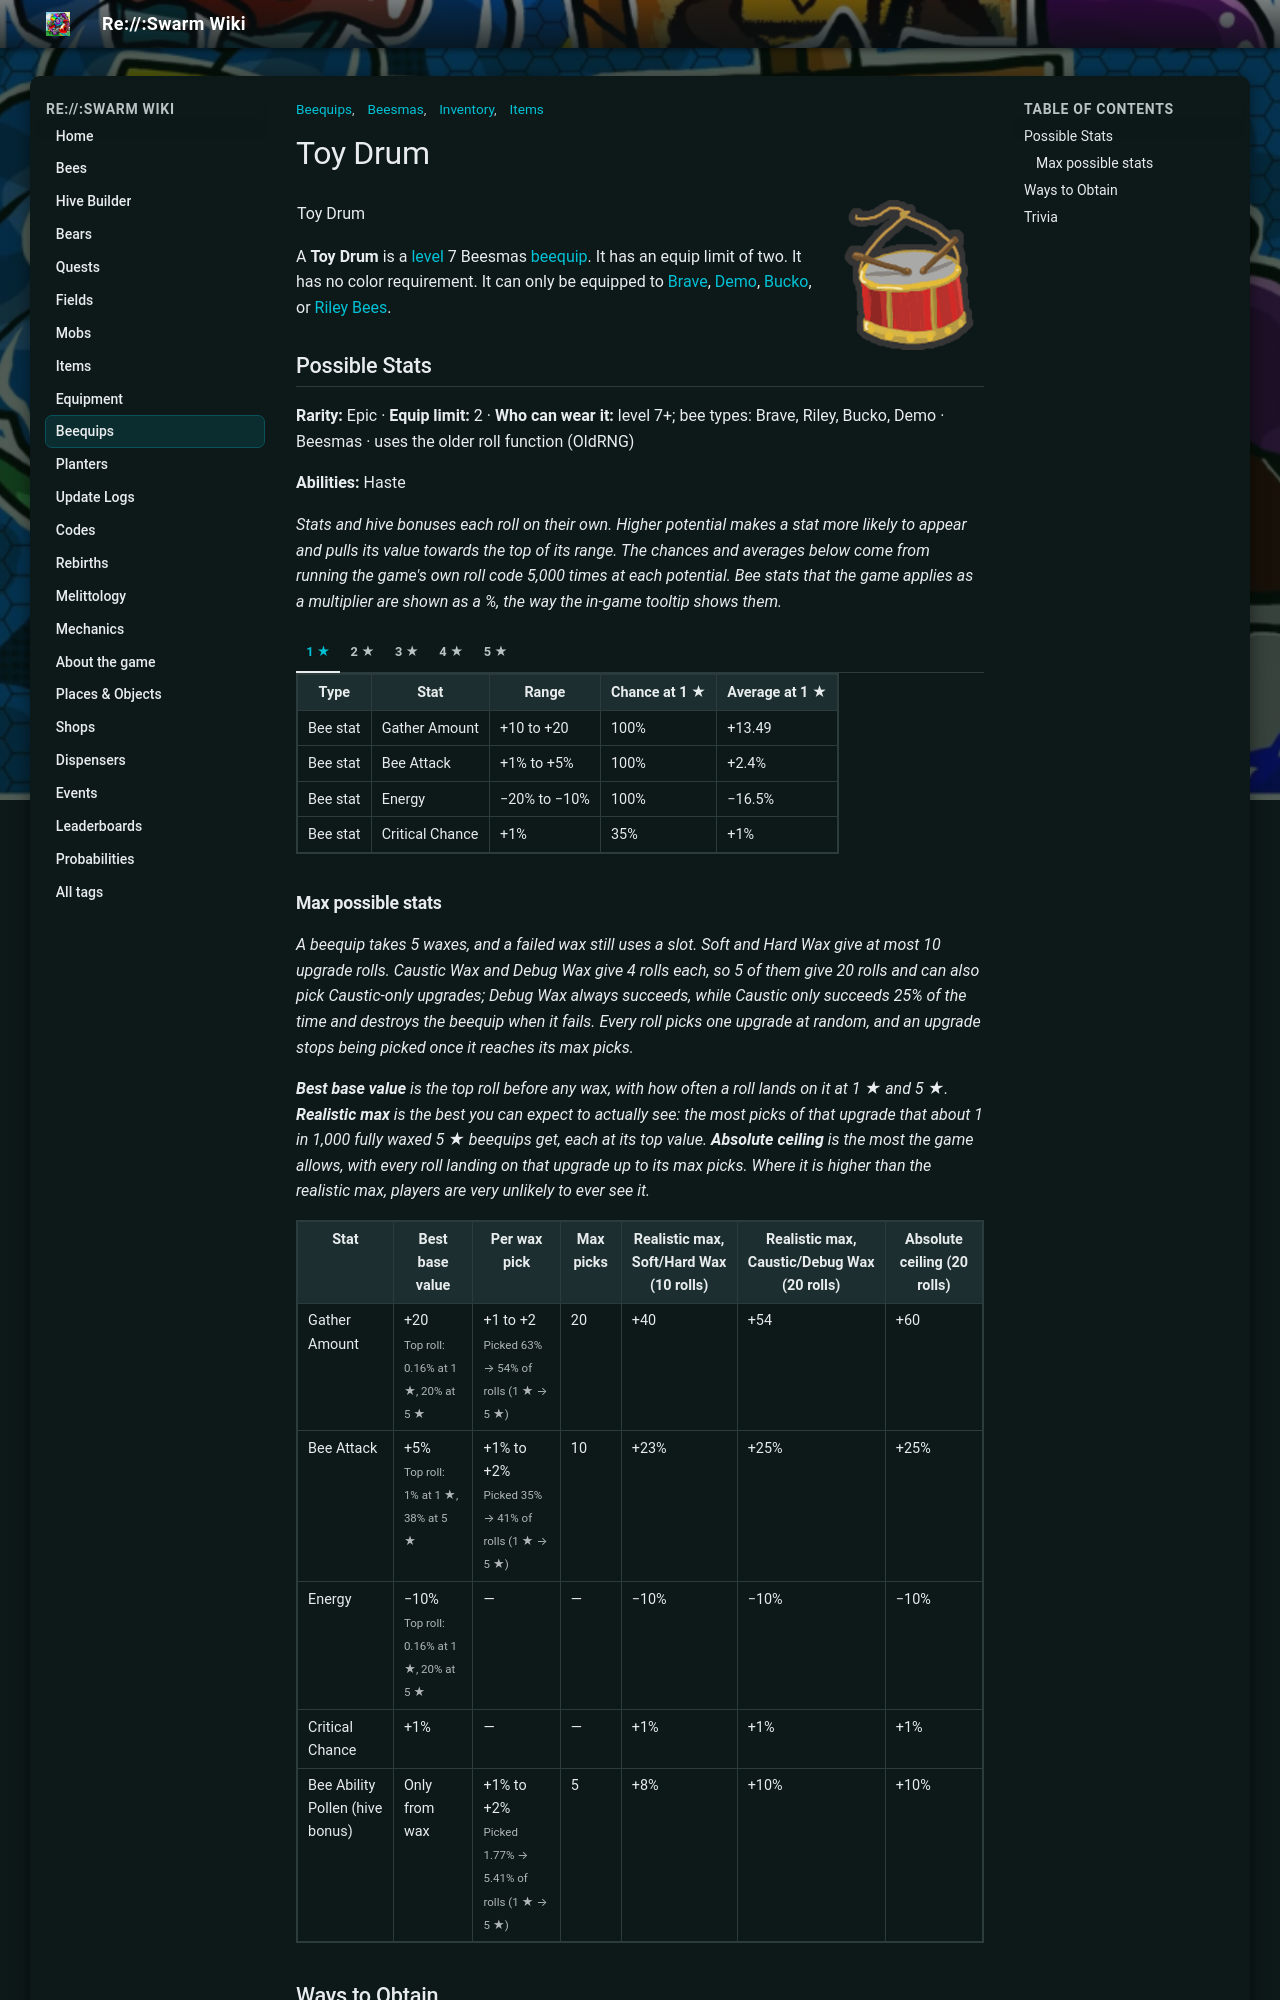

repository: replicatedevents/reswarm-wiki · page: toy-drum.html · generator: mkdocs

---
title: "Toy Drum"
tags: ["Inventory", "Items", "Beequips", "Beesmas"]
---

# Toy Drum

![Toy Drum](img/Toy_Drum.png){ align=right width=150 }

<table class="infobox beequipTemplateDefault">
<tbody><tr>
<td class="beequipTemplateTitle" colspan="2">Toy Drum</td>
</tr>
<tr class="beequipTemplateOuterBarColor">
<td class="beequipTemplateOuterBar">
<center>
<table class="beequipTemplateDisplayTable">
<tbody><tr>
<td class="beequipTemplateImageBox">
<center><span class="mw-default-size" typeof="mw:Error mw:File"></span></center>
</td>
<td class="beequipTemplateSidebarsWrapper">
<table class="beequipTemplateSidebars">
<tbody><tr>
<td class="beequipTemplateSidebar">
<p>Level: 7 
</p>
</td>
</tr>
<tr>
<td class="beequipTemplateSidebar">
<p>Color: Any 
</p>
</td>
</tr>
<tr>
<td class="beequipTemplateSidebar">
<p>Limit: 2 
</p>
</td>
</tr>
</tbody></table>
</td>
</tr>
<tr>
<td class="beequipTemplateDesc" colspan="2">"A small percussion instrument that keeps you in step."</td>
</tr>
<tr>
<td class=""><span class="beequipTemplateBeesmasBar">🎄Beesmas </span></td>
</tr>
</tbody></table>
</center>
<div class="beequipTemplateRequirementsBar">
<p>Only for: <span typeof="mw:Error mw:File"></span> <span typeof="mw:Error mw:File"></span> <span typeof="mw:Error mw:File"></span> <span typeof="mw:Error mw:File"></span>
</p>
</div>
<center>
<table class="beequipTemplateStatsBoxOutline">
<tbody><tr>
<td class="beequipTemplateStatsBox">
<span class="beequipTemplatePositiveBee">+Gather Amount</span><br/><span class="beequipTemplatePositiveBee">+Bee Attack%</span><br/><span class="beequipTemplateNegativeStat">-Energy%</span><br/><span class="beequipTemplatePositiveBee">+Critical Chance%</span><br/><span class="beequipTemplatePositiveAbility">+Ability: Haste</span><br/><span class="beequipTemplatePositiveHive">+Bee Ability Pollen%</span></td>
</tr>
</tbody></table>
</center>
</td>
</tr>
</tbody></table>

A **Toy Drum** is a [level](bond.md) 7 Beesmas [beequip](beequip.md). It has an equip limit of two. It has no color requirement. It can only be equipped to [Brave](brave-bee.md), [Demo](demo-bee.md), [Bucko](bucko-bee.md), or [Riley](riley-bee.md) [Bees](bees.md).

## Possible Stats

<p class="beequip-meta"><b>Rarity:</b> Epic · <b>Equip limit:</b> 2 · <b>Who can wear it:</b> level 7+; bee types: Brave, Riley, Bucko, Demo · Beesmas · uses the older roll function (OldRNG)</p>

<p class="beequip-meta"><b>Abilities:</b> Haste</p>

*Stats and hive bonuses each roll on their own. Higher potential makes a stat more likely to appear and pulls its value towards the top of its range. The chances and averages below come from running the game's own roll code 5,000 times at each potential. Bee stats that the game applies as a multiplier are shown as a %, the way the in-game tooltip shows them.*

/// tab | 1 ★

<table class="article-table">
<tbody><tr>
<th>Type
</th>
<th>Stat
</th>
<th>Range
</th>
<th>Chance at 1 ★
</th>
<th>Average at 1 ★
</th></tr>
<tr>
<td>Bee stat
</td>
<td>Gather Amount
</td>
<td>+10 to +20
</td>
<td>100%
</td>
<td>+13.49
</td></tr>
<tr>
<td>Bee stat
</td>
<td>Bee Attack
</td>
<td>+1% to +5%
</td>
<td>100%
</td>
<td>+2.4%
</td></tr>
<tr>
<td>Bee stat
</td>
<td>Energy
</td>
<td>−20% to −10%
</td>
<td>100%
</td>
<td>−16.5%
</td></tr>
<tr>
<td>Bee stat
</td>
<td>Critical Chance
</td>
<td>+1%
</td>
<td>35%
</td>
<td>+1%
</td></tr></tbody></table>

///

/// tab | 2 ★

<table class="article-table">
<tbody><tr>
<th>Type
</th>
<th>Stat
</th>
<th>Range
</th>
<th>Chance at 2 ★
</th>
<th>Average at 2 ★
</th></tr>
<tr>
<td>Bee stat
</td>
<td>Gather Amount
</td>
<td>+10 to +20
</td>
<td>100%
</td>
<td>+14.49
</td></tr>
<tr>
<td>Bee stat
</td>
<td>Bee Attack
</td>
<td>+1% to +5%
</td>
<td>100%
</td>
<td>+2.8%
</td></tr>
<tr>
<td>Bee stat
</td>
<td>Energy
</td>
<td>−20% to −10%
</td>
<td>100%
</td>
<td>−15.5%
</td></tr>
<tr>
<td>Bee stat
</td>
<td>Critical Chance
</td>
<td>+1%
</td>
<td>43%
</td>
<td>+1%
</td></tr></tbody></table>

///

/// tab | 3 ★

<table class="article-table">
<tbody><tr>
<th>Type
</th>
<th>Stat
</th>
<th>Range
</th>
<th>Chance at 3 ★
</th>
<th>Average at 3 ★
</th></tr>
<tr>
<td>Bee stat
</td>
<td>Gather Amount
</td>
<td>+10 to +20
</td>
<td>100%
</td>
<td>+15.49
</td></tr>
<tr>
<td>Bee stat
</td>
<td>Bee Attack
</td>
<td>+1% to +5%
</td>
<td>100%
</td>
<td>+3.2%
</td></tr>
<tr>
<td>Bee stat
</td>
<td>Energy
</td>
<td>−20% to −10%
</td>
<td>100%
</td>
<td>−14.5%
</td></tr>
<tr>
<td>Bee stat
</td>
<td>Critical Chance
</td>
<td>+1%
</td>
<td>51%
</td>
<td>+1%
</td></tr></tbody></table>

///

/// tab | 4 ★

<table class="article-table">
<tbody><tr>
<th>Type
</th>
<th>Stat
</th>
<th>Range
</th>
<th>Chance at 4 ★
</th>
<th>Average at 4 ★
</th></tr>
<tr>
<td>Bee stat
</td>
<td>Gather Amount
</td>
<td>+10 to +20
</td>
<td>100%
</td>
<td>+16.49
</td></tr>
<tr>
<td>Bee stat
</td>
<td>Bee Attack
</td>
<td>+1% to +5%
</td>
<td>100%
</td>
<td>+3.6%
</td></tr>
<tr>
<td>Bee stat
</td>
<td>Energy
</td>
<td>−20% to −10%
</td>
<td>100%
</td>
<td>−13.5%
</td></tr>
<tr>
<td>Bee stat
</td>
<td>Critical Chance
</td>
<td>+1%
</td>
<td>60%
</td>
<td>+1%
</td></tr></tbody></table>

///

/// tab | 5 ★

<table class="article-table">
<tbody><tr>
<th>Type
</th>
<th>Stat
</th>
<th>Range
</th>
<th>Chance at 5 ★
</th>
<th>Average at 5 ★
</th></tr>
<tr>
<td>Bee stat
</td>
<td>Gather Amount
</td>
<td>+10 to +20
</td>
<td>100%
</td>
<td>+17.53
</td></tr>
<tr>
<td>Bee stat
</td>
<td>Bee Attack
</td>
<td>+1% to +5%
</td>
<td>100%
</td>
<td>+4%
</td></tr>
<tr>
<td>Bee stat
</td>
<td>Energy
</td>
<td>−20% to −10%
</td>
<td>100%
</td>
<td>−12.5%
</td></tr>
<tr>
<td>Bee stat
</td>
<td>Critical Chance
</td>
<td>+1%
</td>
<td>69%
</td>
<td>+1%
</td></tr></tbody></table>

///

### Max possible stats

*A beequip takes 5 waxes, and a failed wax still uses a slot. Soft and Hard Wax give at most 10 upgrade rolls. Caustic Wax and Debug Wax give 4 rolls each, so 5 of them give 20 rolls and can also pick Caustic-only upgrades; Debug Wax always succeeds, while Caustic only succeeds 25% of the time and destroys the beequip when it fails. Every roll picks one upgrade at random, and an upgrade stops being picked once it reaches its max picks.*

*<b>Best base value</b> is the top roll before any wax, with how often a roll lands on it at 1 ★ and 5 ★. <b>Realistic max</b> is the best you can expect to actually see: the most picks of that upgrade that about 1 in 1,000 fully waxed 5 ★ beequips get, each at its top value. <b>Absolute ceiling</b> is the most the game allows, with every roll landing on that upgrade up to its max picks. Where it is higher than the realistic max, players are very unlikely to ever see it.*

<table class="article-table">
<tbody><tr>
<th>Stat
</th>
<th>Best base value
</th>
<th>Per wax pick
</th>
<th>Max picks
</th>
<th>Realistic max, Soft/Hard Wax (10 rolls)
</th>
<th>Realistic max, Caustic/Debug Wax (20 rolls)
</th>
<th>Absolute ceiling (20 rolls)
</th></tr>
<tr>
<td>Gather Amount
</td>
<td>+20<br/><small>Top roll: 0.16% at 1 ★, 20% at 5 ★</small>
</td>
<td>+1 to +2<br/><small>Picked 63% → 54% of rolls (1 ★ → 5 ★)</small>
</td>
<td>20
</td>
<td>+40
</td>
<td>+54
</td>
<td>+60
</td></tr>
<tr>
<td>Bee Attack
</td>
<td>+5%<br/><small>Top roll: 1% at 1 ★, 38% at 5 ★</small>
</td>
<td>+1% to +2%<br/><small>Picked 35% → 41% of rolls (1 ★ → 5 ★)</small>
</td>
<td>10
</td>
<td>+23%
</td>
<td>+25%
</td>
<td>+25%
</td></tr>
<tr>
<td>Energy
</td>
<td>−10%<br/><small>Top roll: 0.16% at 1 ★, 20% at 5 ★</small>
</td>
<td>—
</td>
<td>—
</td>
<td>−10%
</td>
<td>−10%
</td>
<td>−10%
</td></tr>
<tr>
<td>Critical Chance
</td>
<td>+1%
</td>
<td>—
</td>
<td>—
</td>
<td>+1%
</td>
<td>+1%
</td>
<td>+1%
</td></tr>
<tr>
<td>Bee Ability Pollen (hive bonus)
</td>
<td>Only from wax
</td>
<td>+1% to +2%<br/><small>Picked 1.77% → 5.41% of rolls (1 ★ → 5 ★)</small>
</td>
<td>5
</td>
<td>+8%
</td>
<td>+10%
</td>
<td>+10%
</td></tr></tbody></table>

## Ways to Obtain

* As a very rare drop from the [Stockings](stockings.md).
* As a reward for [Artisan Bear](artisan-bear.md)'s quests Strawberry Blues (5) and Forest Fire (10).
